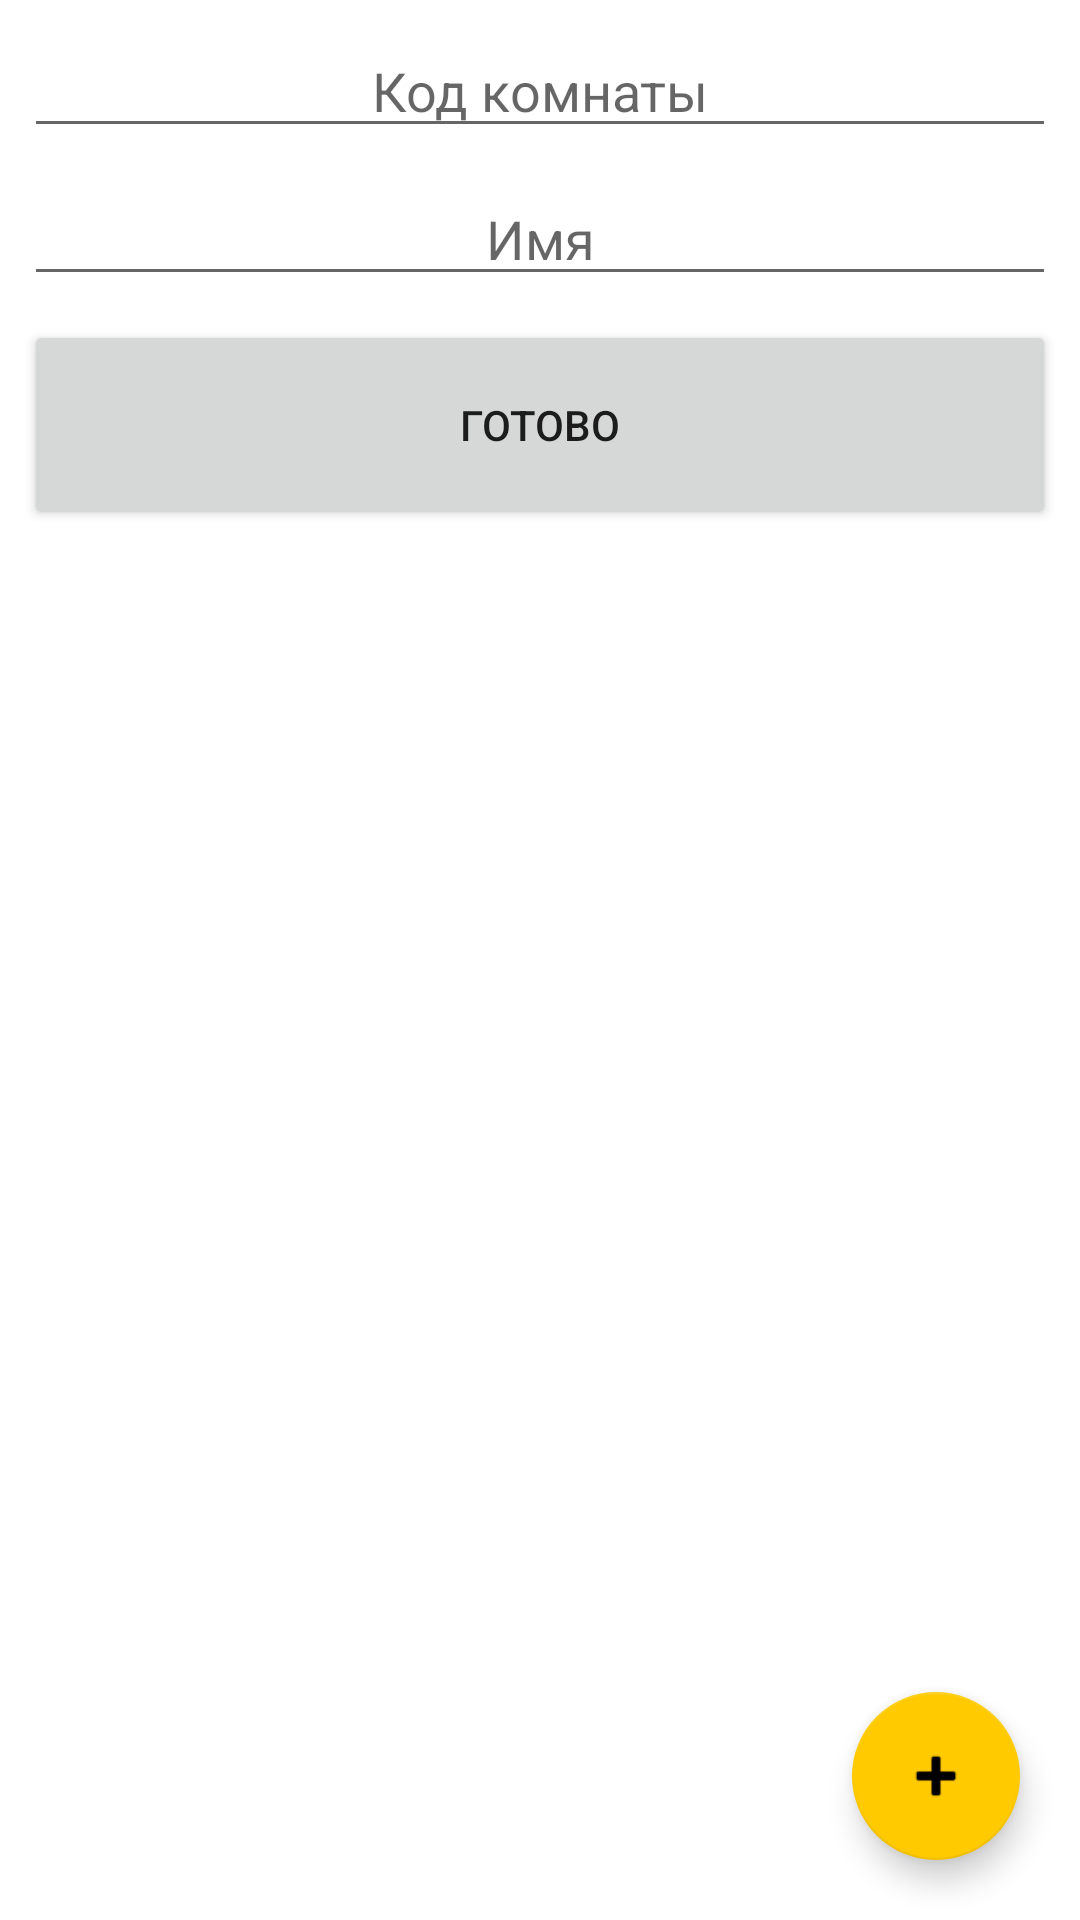

The Android layout XML behind this screen, and the referenced resources:
<!-- AndroidManifest.xml: application theme Theme.CoolStoryGame -->
<!-- res/layout/fragment_home.xml -->
<?xml version="1.0" encoding="utf-8"?>
<androidx.constraintlayout.widget.ConstraintLayout xmlns:android="http://schemas.android.com/apk/res/android"
    xmlns:app="http://schemas.android.com/apk/res-auto"
    xmlns:tools="http://schemas.android.com/tools"
    android:layout_width="match_parent"
    android:layout_height="match_parent"
    tools:context=".ui.home.HomeFragment">

    <LinearLayout
        android:layout_width="match_parent"
        android:layout_height="match_parent"
        android:orientation="vertical"
    >

        <EditText
            android:id="@+id/editTextRoomId"
            android:layout_width="match_parent"
            android:layout_height="wrap_content"
            android:layout_marginStart="8dp"
            android:layout_marginTop="8dp"
            android:layout_marginEnd="8dp"
            android:ems="10"
            android:hint="Код комнаты"
            android:inputType="textPersonName"
            android:textAlignment="center" />

        <EditText
            android:id="@+id/editTextPlayerName"
            android:layout_width="match_parent"
            android:layout_height="wrap_content"
            android:layout_marginStart="8dp"
            android:layout_marginTop="8dp"
            android:layout_marginEnd="8dp"
            android:ems="10"
            android:hint="Имя"
            android:inputType="textPersonName"
            android:textAlignment="center" />

        <Button
            android:id="@+id/buttonRegister"
            android:layout_width="match_parent"
            android:layout_height="70dp"
            android:layout_marginStart="8dp"
            android:layout_marginTop="8dp"
            android:layout_marginEnd="8dp"
            android:text="Готово"
            android:textAlignment="center" />

        <Button
            android:id="@+id/buttonStart"
            android:layout_width="match_parent"
            android:layout_height="70dp"
            android:layout_marginStart="8dp"
            android:layout_marginTop="8dp"
            android:layout_marginEnd="8dp"
            android:text="Начать"
            android:visibility="gone"
            android:textAlignment="center" />

        <TextView
            android:id="@+id/textStatus"
            android:layout_width="match_parent"
            android:layout_height="wrap_content"
            android:layout_marginStart="8dp"
            android:layout_marginTop="8dp"
            android:layout_marginEnd="8dp"
            android:textAlignment="center"
            android:textColor="#FF0000"
            android:textSize="20sp" />

        <TextView
            android:id="@+id/playerList"
            android:layout_width="match_parent"
            android:layout_height="match_parent"
            android:layout_marginTop="8dp"
            android:layout_marginStart="8dp"
            android:layout_marginEnd="8dp"
            android:layout_marginBottom="8dp"
            />

    </LinearLayout>

    <com.google.android.material.floatingactionbutton.FloatingActionButton
        android:id="@+id/buttonCreateRoom"
        android:layout_width="wrap_content"
        android:layout_height="wrap_content"
        android:clickable="true"
        android:src="@android:drawable/ic_input_add"
        app:backgroundTint="#FFCA00"
        app:layout_constraintBottom_toBottomOf="parent"
        app:layout_constraintRight_toRightOf="parent"
        android:layout_marginEnd="20dp"
        android:layout_marginBottom="20dp" />

</androidx.constraintlayout.widget.ConstraintLayout>
<!-- resources referenced by this layout -->
<resources>
  <style name="Theme.CoolStoryGame" parent="Theme.MaterialComponents.DayNight.DarkActionBar">
          
          <item name="colorPrimary">@color/purple_500</item>
          <item name="colorPrimaryVariant">@color/purple_700</item>
          <item name="colorOnPrimary">@color/white</item>
          
          <item name="colorSecondary">@color/teal_200</item>
          <item name="colorSecondaryVariant">@color/teal_700</item>
          <item name="colorOnSecondary">@color/black</item>
          
          <item name="android:statusBarColor" tools:targetApi="l">?attr/colorPrimaryVariant</item>
          
      </style>
  <!-- not gathered from this repository: default colours our renderer supplied (Android Studio template values) -->
  <color name="purple_500">#FF6200EE</color>
  <color name="purple_700">#FF3700B3</color>
  <color name="teal_200">#FF03DAC5</color>
  <color name="teal_700">#FF018786</color>
  <color name="black">#FF000000</color>
  <color name="white">#FFFFFFFF</color>
</resources>
